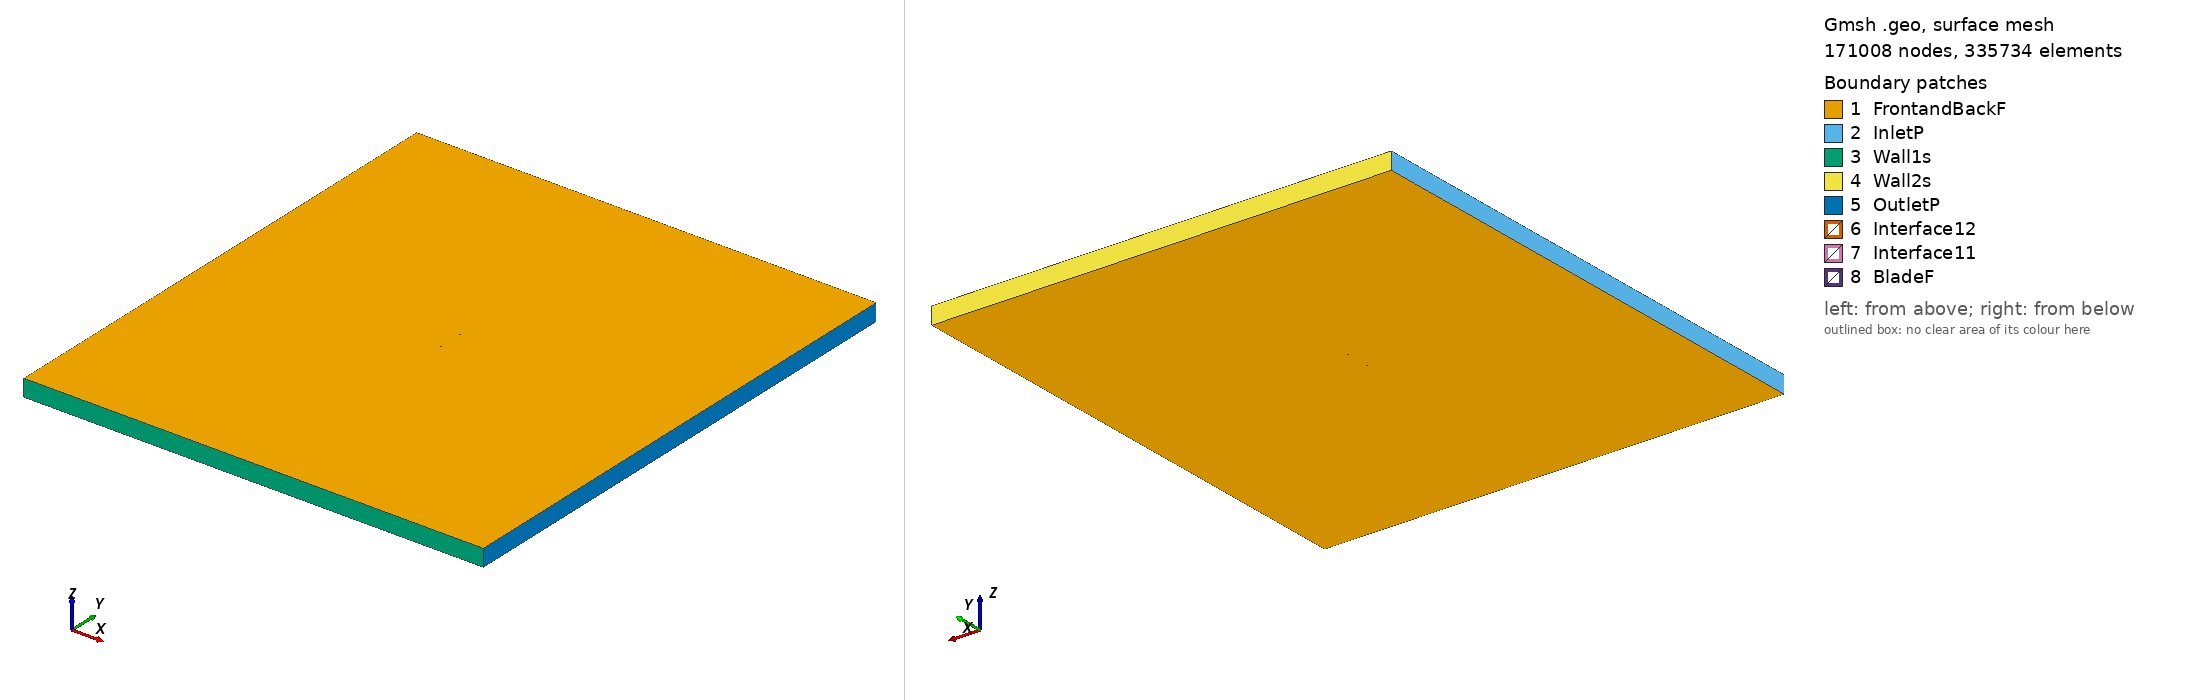

Gmsh geometry script, surface-meshed: 171008 nodes, 335734 surface elements. Boundary patches (legend numbers): 1 FrontandBackF, 2 InletP, 3 Wall1s, 4 Wall2s, 5 OutletP, 6 Interface12, 7 Interface11, 8 BladeF. Left view from above one corner, right view from below the opposite corner. Legend entries are the model's physical surfaces. The drawing asked Gmsh for element sizes between 1% and 20% of the model's largest extent; the script's own settings can give other sizes.

=== goe619_tsr_1.8544_aoa_-0.02686.geo (drawn) ===
SetFactory("OpenCASCADE");

Point(1) = {0.075000, 0.733726, 0, 1.0};
Point(2) = {0.067400, 0.735930, 0, 1.0};
Point(3) = {0.059814, 0.737834, 0, 1.0};
Point(4) = {0.044653, 0.741346, 0, 1.0};
Point(5) = {0.029510, 0.744482, 0, 1.0};
Point(6) = {0.014391, 0.747095, 0, 1.0};
Point(7) = {-0.000697, 0.749034, 0, 1.0};
Point(8) = {-0.015741, 0.750000, 0, 1.0};
Point(9) = {-0.030741, 0.749993, 0, 1.0};
Point(10) = {-0.045691, 0.748862, 0, 1.0};
Point(11) = {-0.053135, 0.747624, 0, 1.0};
Point(12) = {-0.060534, 0.745413, 0, 1.0};
Point(13) = {-0.064212, 0.743821, 0, 1.0};
Point(14) = {-0.067873, 0.741855, 0, 1.0};
Point(15) = {-0.071506, 0.739289, 0, 1.0};
Point(16) = {-0.073278, 0.737034, 0, 1.0};
Point(17) = {-0.075000, 0.733655, 0, 1.0};
Point(18) = {-0.072993, 0.730746, 0, 1.0};
Point(19) = {-0.071077, 0.729859, 0, 1.0};
Point(20) = {-0.067277, 0.728757, 0, 1.0};
Point(21) = {-0.063504, 0.728253, 0, 1.0};
Point(22) = {-0.059744, 0.728049, 0, 1.0};
Point(23) = {-0.052239, 0.727940, 0, 1.0};
Point(24) = {-0.044754, 0.728280, 0, 1.0};
Point(25) = {-0.029812, 0.729560, 0, 1.0};
Point(26) = {-0.014874, 0.730914, 0, 1.0};
Point(27) = {0.000074, 0.732043, 0, 1.0};
Point(28) = {0.015047, 0.732649, 0, 1.0};
Point(29) = {0.030024, 0.733181, 0, 1.0};
Point(30) = {0.045008, 0.733561, 0, 1.0};
Point(31) = {0.060000, 0.733719, 0, 1.0};
Point(32) = {0.067498, 0.733760, 0, 1.0};
Point(33) = {-0.075000, -0.733726, 0, 1.0};
Point(34) = {-0.067400, -0.735930, 0, 1.0};
Point(35) = {-0.059814, -0.737834, 0, 1.0};
Point(36) = {-0.044653, -0.741346, 0, 1.0};
Point(37) = {-0.029510, -0.744482, 0, 1.0};
Point(38) = {-0.014391, -0.747095, 0, 1.0};
Point(39) = {0.000697, -0.749034, 0, 1.0};
Point(40) = {0.015741, -0.750000, 0, 1.0};
Point(41) = {0.030741, -0.749993, 0, 1.0};
Point(42) = {0.045691, -0.748862, 0, 1.0};
Point(43) = {0.053135, -0.747624, 0, 1.0};
Point(44) = {0.060534, -0.745413, 0, 1.0};
Point(45) = {0.064212, -0.743821, 0, 1.0};
Point(46) = {0.067873, -0.741855, 0, 1.0};
Point(47) = {0.071506, -0.739289, 0, 1.0};
Point(48) = {0.073278, -0.737034, 0, 1.0};
Point(49) = {0.075000, -0.733655, 0, 1.0};
Point(50) = {0.072993, -0.730746, 0, 1.0};
Point(51) = {0.071077, -0.729859, 0, 1.0};
Point(52) = {0.067277, -0.728757, 0, 1.0};
Point(53) = {0.063504, -0.728253, 0, 1.0};
Point(54) = {0.059744, -0.728049, 0, 1.0};
Point(55) = {0.052239, -0.727940, 0, 1.0};
Point(56) = {0.044754, -0.728280, 0, 1.0};
Point(57) = {0.029812, -0.729560, 0, 1.0};
Point(58) = {0.014874, -0.730914, 0, 1.0};
Point(59) = {-0.000074, -0.732043, 0, 1.0};
Point(60) = {-0.015047, -0.732649, 0, 1.0};
Point(61) = {-0.030024, -0.733181, 0, 1.0};
Point(62) = {-0.045008, -0.733561, 0, 1.0};
Point(63) = {-0.060000, -0.733719, 0, 1.0};
Point(64) = {-0.067498, -0.733760, 0, 1.0};

// Lines: first blade (splines 1-4)
Spline(1) = {1:9};
Spline(2) = {9:24};
Spline(3) = {24:32};
Spline(4) = {32,1};

// Lines: second blade (splines 5-8)
Spline(5) = {33:41};
Spline(6) = {41:56};
Spline(7) = {56:64};
Spline(8) = {64,33};

// Outer domain (points 20001-4 and lines)
Point(65) = {-13.50000000, -15.00000000, 0, 1.0};
Point(66) = {-13.50000000, 15.00000000, 0, 1.0};
Point(67) = {13.50000000, 15.00000000, 0, 1.0};
Point(68) = {13.50000000, -15.00000000, 0, 1.0};
Line(11) = {65, 66};
Line(12) = {66, 67};
Line(13) = {67, 68};
Line(14) = {65, 68};

// Interface (between moving and stationary domain) (circles)
Circle(9) = {0, 0, 0, 0.80000000, 0, 2*Pi};
Circle(10) = {0, 0, 0, 0.80000000, 0, 2*Pi};

// Loops collect Lines/Splines/etc (blade1, blade2, domain, first circle)
Line Loop(1) = {1:4};
Line Loop(2) = {5:8};
Line Loop(3) = {11,12,13,-14};
Line Loop(4) = {9};

// BooleanDifference cuts out the circle/interface from the domain
Plane Surface(1) = {3};
Plane Surface(2) = {4};
BooleanDifference{ Surface{1}; Delete;}{ Surface{2}; Delete;}

// This one cuts out the blades from the inner circle/interface
Line Loop(6) = {10};
Plane Surface(5) = {6};
Plane Surface(6) = {1};
Plane Surface(7) = {2};
BooleanDifference{ Surface{5}; Delete;}{ Surface{6,7}; Delete;}

// extrude to 3rd dimension
Extrude {0, 0, 1} {Surface{1}; Surface{5}; Layers{1}; Recombine;}

// Physical Surfaces are the named boundaries (patches)
Physical Surface("Interface11") = {12};
Physical Surface("Interface12") = {10};

// sides of domain
Physical Surface("InletP") = {6};
Physical Surface("OutletP") = {9};

// top and bottom of domain
Physical Surface("Wall1s") = {7};
Physical Surface("Wall2s") = {8};

// Check FrontandBackF by ensuring there is nothing in the 3rd dimension
Physical Surface("FrontandBackF") = {1,11,5,21};
Physical Surface("BladeF") = {13:20};
Physical Volume("Turbine") = {2};
Physical Volume("Farfield") = {1};

// settings for airfoil boundary layer
Field[1] = BoundaryLayer;
Field[1].EdgesList = {1:8};
Field[1].hwall_n = 1e-3;
Field[1].thickness = 1.5e-2;
Field[1].ratio = 1.05;
Field[1].Quads = 1;
BoundaryLayer Field = 1;

// control points for mesh (blade and interface)
// floor((arc length / 1.5mm)/ 6) -> Transfinite Line
Transfinite Line {1,2,3,5,6,7} = 33 Using Progression 1;
Transfinite Line {4,8} = 1 Using Progression 1;
Transfinite Line {9, 15} = 800 Using Progression 1;

// For more information on gmsh syntax, visit http://gmsh.info/doc/texinfo/gmsh.html
